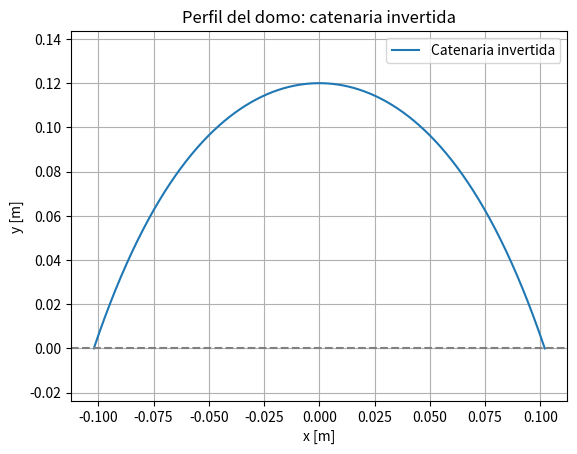

The matplotlib source for this figure:

import numpy as np
from scipy.optimize import fsolve
import matplotlib.pyplot as plt

# =============================
# DEFINICIÓN IMPLICITA
# =============================

def ecuacion(a, L, H):
    return np.cosh(L/(2*a)) - (1 + H/a)

# =============================
# PARÁMETROS DE LA CATENARIA
# =============================

L = 0.204 # Diametro de la base en metros
H = 0.12 # altura máxima de la catenaria en x=0

a0 = 0.05 # Valor inicial aproximado

# =============================
# SOLUCION
# =============================

a_sol = fsolve(ecuacion, a0, args=(L, H))[0]

print("valor de a:", a_sol)

# =============================
# GRAFICA
# =============================

x = np.linspace(-L/2, L/2, 500)
y = -a_sol * np.cosh(x/a_sol) + (H + a_sol)

plt.plot(x, y, label = "Catenaria invertida")
plt.axhline(0,color = 'gray', linestyle='--')
plt.title("Perfil del domo: catenaria invertida")
plt.xlabel("x [m]")
plt.ylabel("y [m]")
plt.grid(True)
plt.axis('equal')
plt.legend()
plt.show()
